Run: headless pygame with SDL's dummy video driver; simulated clock (each Clock.tick advances the game by its frame time, no real sleeping); random seed 0; keys injected as events and as key.get_pressed() state; mouse plan: one left click at the window centre at the start of phase 2, then a move to the lower-right quarter at the start of phase 3.
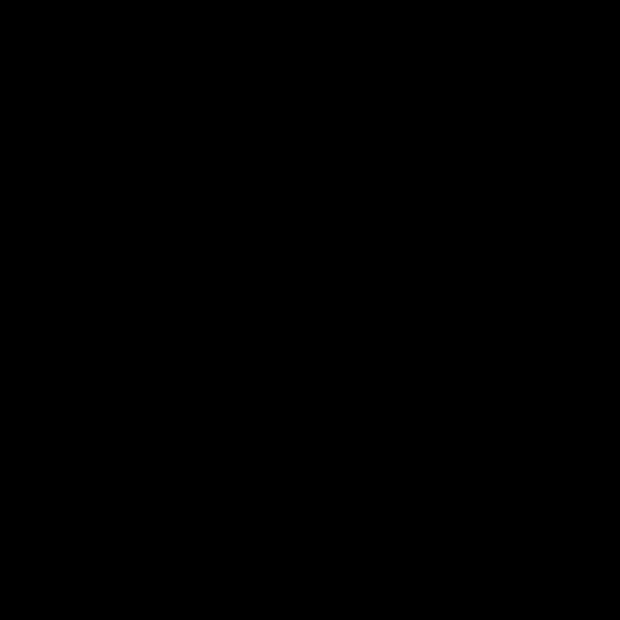
Frame 1 of 4 · flips 1–60 · no input
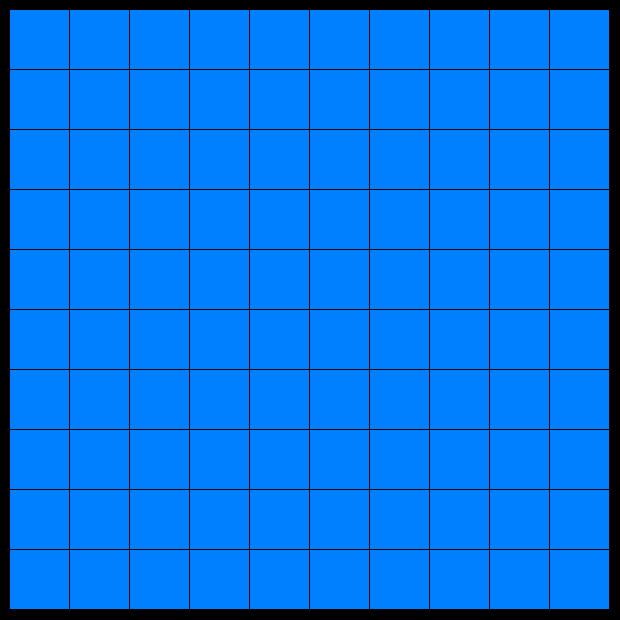
Frame 2 of 4 · flips 61–180 · clicked the window centre · tapped SPACE, RETURN · held RIGHT (→), D
Frame 3 of 4 · flips 181–300 · moved the mouse to the lower-right quarter · held DOWN (↓), S · screen unchanged from frame 2, image omitted
Frame 4 of 4 · flips 301–420 · held LEFT (←), A, UP (↑), W · screen unchanged from frame 3, image omitted

The pygame program that drew these frames:

import pygame

# Programa por Magnus e Rudigus

pygame.init()
screen = pygame.display.set_mode((620, 620))
done = False
is_blue = True
quantMinas = [10, 10]
minas = []
aux = []
for i in range(quantMinas[0]):
    for j in range(quantMinas[1]):
        aux.append(pygame.Rect(60 * i + 10, 60 * j + 10, 59, 59))
    minas.append(aux)
    aux = []
print(minas)

while not done:
    for event in pygame.event.get():
        if event.type == pygame.QUIT:
            done = True
        posMouse = pygame.mouse.get_pos()
        print(posMouse)
       # for i in range(quantMinas[0]):
           # for j in range(quantMinas[1]):
               # if(quantMinas[i][j].x == 9999):
                  #  is_blue = not is_blue
        botoes = pygame.mouse.get_pressed()
        mouse = botoes[:1]
        if(all(mouse)):
            print("Deu certo doido da maconha")
        if is_blue: color = (0, 128, 255)
        else: color = (255, 100, 0)
        for i in range(quantMinas[0]):
            for j in range(quantMinas[1]):
                pygame.draw.rect(screen, color, minas[i][j])
    pygame.display.flip()
